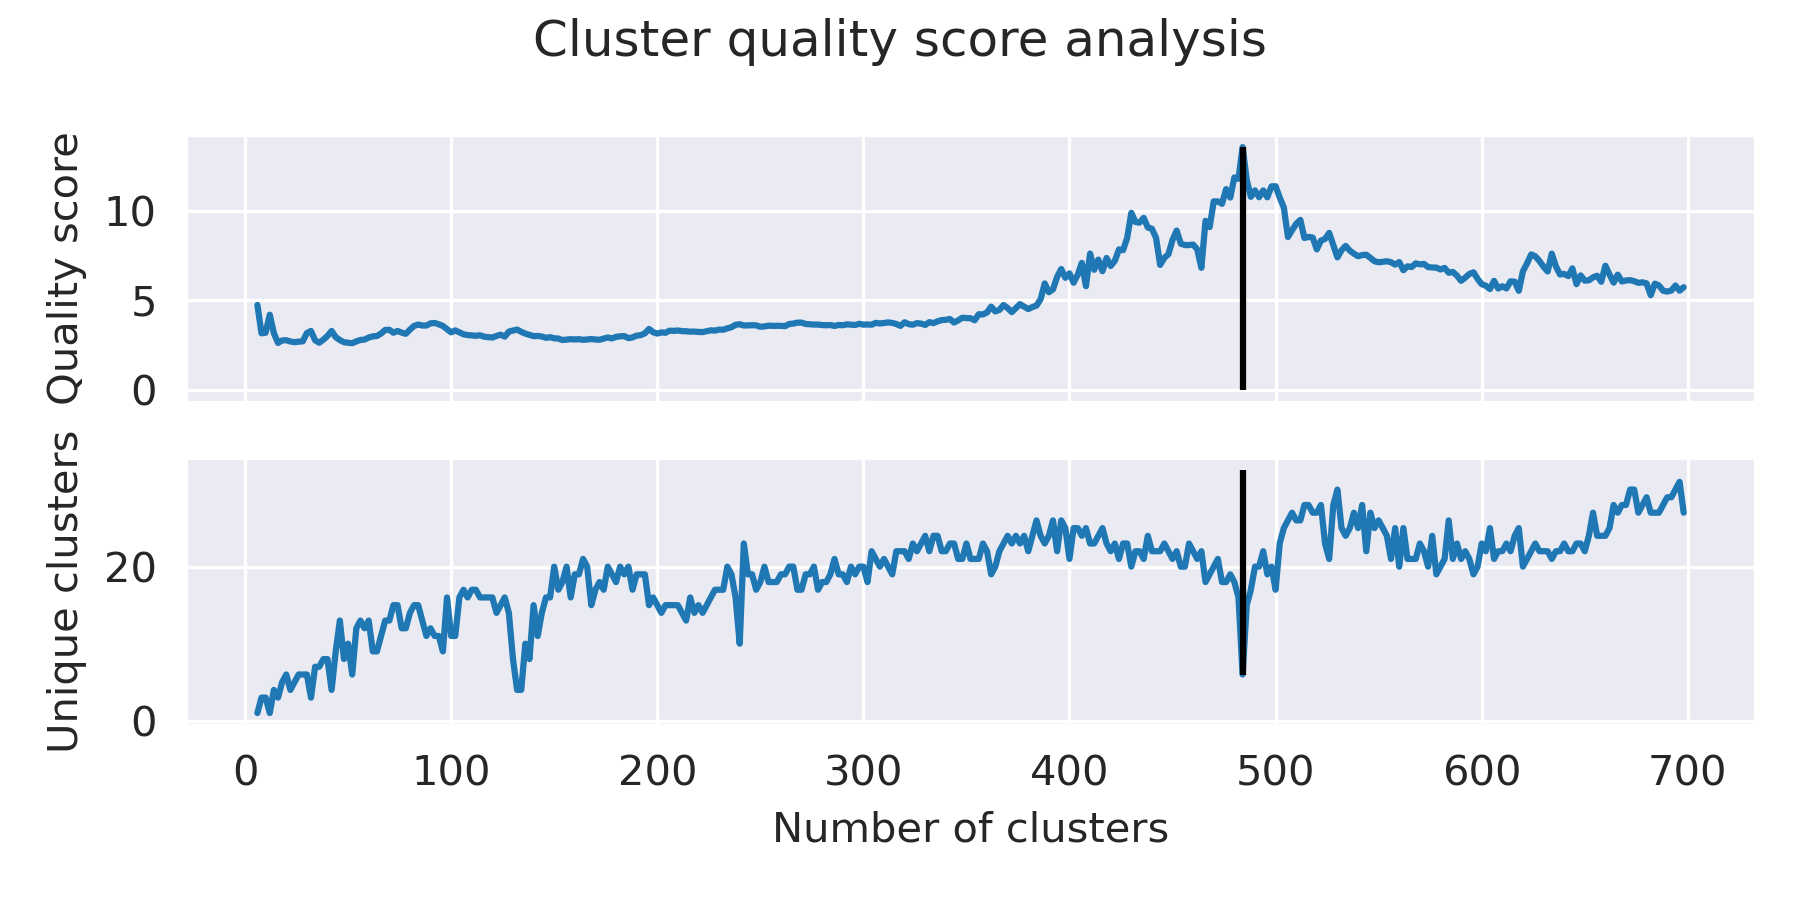

Data behind this chart, as committed beside it:
Clusters, Quality score, Unique
6.0, 4.743, 1.0
8.0, 3.16, 3.0
10.0, 3.193, 3.0
12.0, 4.199, 1.0
14.0, 3.165, 4.0
16.0, 2.623, 3.0
18.0, 2.761, 5.0
20.0, 2.775, 6.0
22.0, 2.704, 4.0
24.0, 2.663, 5.0
26.0, 2.695, 6.0
28.0, 2.71, 6.0
30.0, 3.173, 6.0
32.0, 3.289, 3.0
34.0, 2.768, 7.0
36.0, 2.634, 7.0
38.0, 2.803, 8.0
40.0, 3.015, 8.0
42.0, 3.29, 4.0
44.0, 2.946, 9.0
46.0, 2.78, 13.0
48.0, 2.661, 8.0
50.0, 2.635, 10.0
52.0, 2.607, 6.0
54.0, 2.71, 12.0
56.0, 2.787, 13.0
58.0, 2.809, 12.0
60.0, 2.923, 13.0
62.0, 2.989, 9.0
64.0, 3.01, 9.0
66.0, 3.148, 11.0
68.0, 3.347, 13.0
70.0, 3.358, 13.0
72.0, 3.191, 15.0
74.0, 3.291, 15.0
76.0, 3.198, 12.0
78.0, 3.132, 12.0
80.0, 3.364, 14.0
82.0, 3.572, 15.0
84.0, 3.648, 15.0
86.0, 3.594, 13.0
88.0, 3.595, 11.0
90.0, 3.715, 12.0
92.0, 3.736, 11.0
94.0, 3.663, 11.0
96.0, 3.568, 9.0
98.0, 3.394, 16.0
100.0, 3.213, 11.0
102.0, 3.322, 11.0
104.0, 3.213, 16.0
106.0, 3.104, 17.0
108.0, 3.062, 16.0
110.0, 3.043, 17.0
112.0, 3.02, 17.0
114.0, 3.052, 16.0
116.0, 2.971, 16.0
118.0, 2.943, 16.0
120.0, 2.925, 16.0
122.0, 3.011, 14.0
124.0, 3.082, 15.0
... 287 more rows
